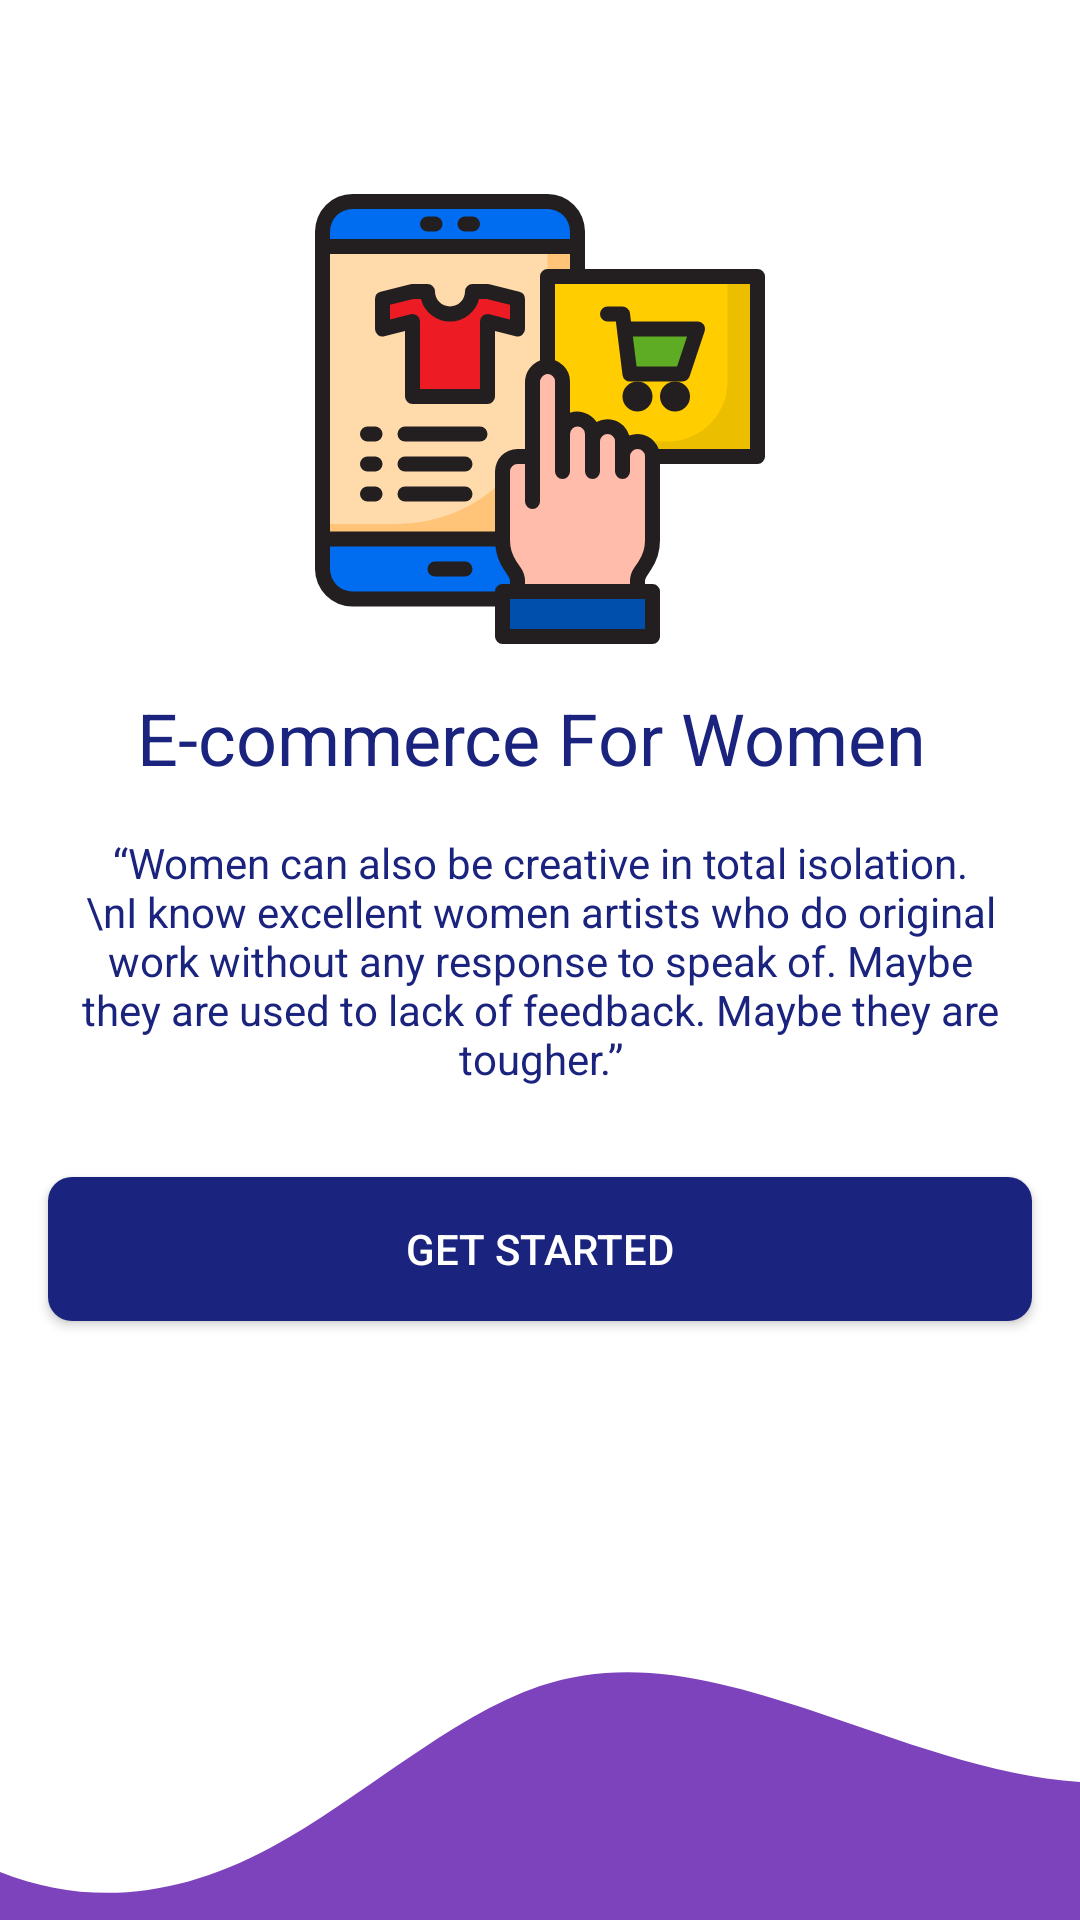

Write the Android layout XML for this screen, with the resource values it uses.
<!-- AndroidManifest.xml: application theme Theme.EcommerceForWomen -->
<!-- res/layout/activity_splash_.xml -->
<?xml version="1.0" encoding="utf-8"?>
<androidx.constraintlayout.widget.ConstraintLayout xmlns:android="http://schemas.android.com/apk/res/android"
    xmlns:app="http://schemas.android.com/apk/res-auto"
    xmlns:tools="http://schemas.android.com/tools"
    android:layout_width="match_parent"
    android:layout_height="match_parent"
    tools:context=".Splash_Activity">

    <TextView
        android:id="@+id/txtLoginSubHeader"
        android:layout_width="match_parent"
        android:layout_height="wrap_content"
        android:paddingHorizontal="8dp"
        android:layout_marginHorizontal="16dp"
        android:textAlignment="center"
        android:textColor="@color/secondary"
        android:text="“Women can also be creative in total isolation.\nI know excellent
women artists who do original work without any response to speak of.
Maybe they are used to lack of feedback. Maybe they are tougher.”"
        app:layout_constraintBottom_toBottomOf="parent"
        app:layout_constraintEnd_toEndOf="parent"
        app:layout_constraintStart_toStartOf="parent"
        app:layout_constraintTop_toTopOf="parent" />

    <TextView
        android:id="@+id/textloginheader"
        android:layout_width="wrap_content"
        android:layout_height="wrap_content"
        android:textColor="@color/secondary"
        android:layout_marginBottom="16dp"
        android:textSize="24sp"
        android:text="E-commerce For Women "
        app:layout_constraintBottom_toTopOf="@+id/txtLoginSubHeader"
        app:layout_constraintEnd_toEndOf="parent"
        app:layout_constraintStart_toStartOf="parent" />

    <ImageView
        android:id="@+id/IntroPageImg"
        android:layout_width="160dp"
        android:layout_height="160dp"
        android:layout_marginBottom="10dp"
        android:src="@drawable/ic_shopping_icon1"
        app:layout_constraintBottom_toTopOf="@+id/textloginheader"
        app:layout_constraintEnd_toEndOf="parent"
        app:layout_constraintStart_toStartOf="parent" />

    <androidx.appcompat.widget.AppCompatButton
        android:id="@+id/btngetstarted"
        android:layout_width="0dp"
        android:layout_height="wrap_content"
        android:layout_marginTop="30dp"
        android:background="@drawable/btn_primary"
        android:text="Get Started"
        android:textColor="@color/white"
        app:layout_constraintEnd_toEndOf="@+id/txtLoginSubHeader"
        app:layout_constraintStart_toStartOf="@+id/txtLoginSubHeader"
        app:layout_constraintTop_toBottomOf="@+id/txtLoginSubHeader" />

    <ImageView
        android:id="@+id/imageView2"
        android:layout_width="0dp"
        android:layout_height="120dp"
        android:scaleType="centerCrop"
        android:src="@drawable/ic_wave"
        app:layout_constraintBottom_toBottomOf="parent"
        app:layout_constraintEnd_toEndOf="parent"
        app:layout_constraintStart_toStartOf="parent"
        />

</androidx.constraintlayout.widget.ConstraintLayout>
<!-- resources referenced by this layout -->
<resources>
  <color name="secondary">#1a237e</color>
  <color name="white">#FFFFFFFF</color>
  <!-- drawable btn_primary (drawable) -->
  <?xml version="1.0" encoding="utf-8"?>
  <shape xmlns:android="http://schemas.android.com/apk/res/android">
      <solid  android:color="@color/secondary"></solid>
      <corners android:radius="8dp"></corners>
      <size android:height="16dp"></size>
  </shape>
  <!-- drawable ic_shopping_icon1: vector/xml drawable (drawable, 5113 chars, omitted) -->
  <!-- drawable ic_wave (drawable) -->
  <vector xmlns:android="http://schemas.android.com/apk/res/android"
      android:width="1440dp"
      android:height="320dp"
      android:viewportWidth="1440"
      android:viewportHeight="320">
    <path
        android:pathData="M0,96L40,133.3C80,171 160,245 240,277.3C320,309 400,299 480,256C560,213 640,139 720,112C800,85 880,107 960,133.3C1040,160 1120,192 1200,197.3C1280,203 1360,181 1400,170.7L1440,160L1440,320L1400,320C1360,320 1280,320 1200,320C1120,320 1040,320 960,320C880,320 800,320 720,320C640,320 560,320 480,320C400,320 320,320 240,320C160,320 80,320 40,320L0,320Z"
        android:fillColor="@color/primary_light"/>
  </vector>
  <style name="Theme.EcommerceForWomen" parent="Theme.MaterialComponents.DayNight.NoActionBar">
          
          <item name="colorPrimary">@color/purple_500</item>
          <item name="colorPrimaryVariant">@color/purple_700</item>
          <item name="colorOnPrimary">@color/white</item>
          
          <item name="colorSecondary">@color/teal_200</item>
          <item name="colorSecondaryVariant">@color/teal_700</item>
          <item name="colorOnSecondary">@color/black</item>
          
          <item name="android:statusBarColor" tools:targetApi="l">?attr/colorPrimaryVariant</item>
          
      </style>
  <color name="primary_light">#7c43bd</color>
  <color name="purple_500">#FF6200EE</color>
  <color name="purple_700">#FF3700B3</color>
  <color name="teal_200">#FF03DAC5</color>
  <color name="teal_700">#FF018786</color>
  <color name="black">#FF000000</color>
</resources>
